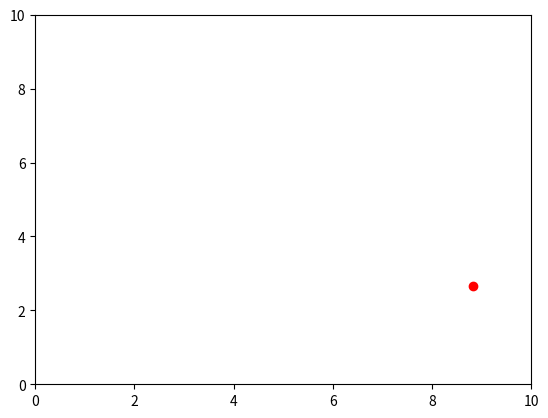

Python code for this plot:
import numpy as np
import matplotlib.pyplot as plt
from matplotlib.animation import FuncAnimation

# ------------------------
# Robot Class
# ------------------------
class BrownianRobot:
    def __init__(self):
        self.x = 5
        self.y = 5
        self.theta = np.random.uniform(0, 2*np.pi)
        self.speed = 0.1
        self.arena_size = 10

    def move_forward(self):
        self.x += self.speed * np.cos(self.theta)
        self.y += self.speed * np.sin(self.theta)

        # Wall collision
        if self.x <= 0 or self.x >= self.arena_size:
            self.theta = np.random.uniform(0, 2*np.pi)
        if self.y <= 0 or self.y >= self.arena_size:
            self.theta = np.random.uniform(0, 2*np.pi)

# ------------------------
# Simulation Setup
# ------------------------
robot = BrownianRobot()

fig, ax = plt.subplots()
ax.set_xlim(0, 10)
ax.set_ylim(0, 10)

point, = ax.plot([], [], 'ro')

def update(frame):
    robot.move_forward()
    point.set_data([robot.x], [robot.y])  # ✅ FIX HERE
    return point,

ani = FuncAnimation(fig, update, frames=300, interval=50)

ani.save("brownian_motion.gif", writer="pillow")
plt.close()
